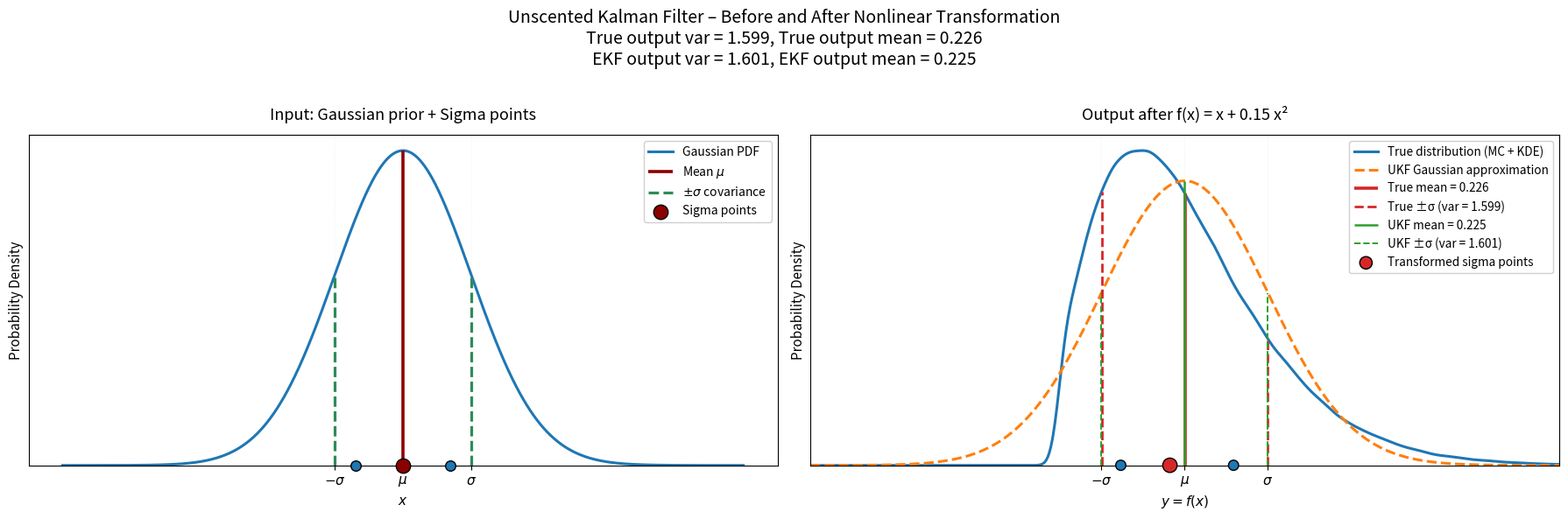

This chart was generated by the following Python code:
import numpy as np
import matplotlib.pyplot as plt
from scipy.stats import gaussian_kde
from scipy.interpolate import interp1d

np.random.seed(42)  # for reproducibility

# ────────────────────────────────────────────────
#  Common parameters
# ────────────────────────────────────────────────
mu = 0.0
P = 1.5
sigma = np.sqrt(P)

# Nonlinear function
def f(x):
    return x + 0.15 * x**2

# ────────────────────────────────────────────────
#  Part 1: Input Gaussian + Sigma Points
# ────────────────────────────────────────────────

# Unscented Transform parameters
n = 1
alpha = 0.7
kappa = 0
beta = 2
lam = alpha**2 * (n + kappa) - n
gamma = np.sqrt(n + lam)

# Sigma points (before transformation)
sigma_points = np.array([
    mu,
    mu + gamma * sigma,
    mu - gamma * sigma
])

# Original Gaussian PDF
x_prior = np.linspace(mu - 5*sigma, mu + 5*sigma, 1000)
pdf_prior = (1 / np.sqrt(2 * np.pi * P)) * np.exp(-0.5 * ((x_prior - mu)**2 / P))

# Heights for vertical lines (prior)
h_mu    = pdf_prior[np.argmin(np.abs(x_prior - mu))]
h_sigma = pdf_prior[np.argmin(np.abs(x_prior - (mu + sigma)))]

# ────────────────────────────────────────────────
#  Part 2: Transformation & UKF + True distribution
# ────────────────────────────────────────────────

# Transform sigma points
y_sigma = f(sigma_points)

# UKF weights
Wm = np.array([lam / (n + lam)] + [1/(2*(n+lam))] * 2)
Wc = Wm.copy()
Wc[0] += (1 - alpha**2 + beta)

# UKF mean and covariance
ukf_mean = np.sum(Wm * y_sigma)
ukf_var = np.sum(Wc * (y_sigma - ukf_mean)**2)
sigma_ukf = np.sqrt(ukf_var)

# Monte-Carlo for true distribution
N = 200_000
x_samples = np.random.normal(mu, sigma, N)
y_samples = f(x_samples)

true_mean = np.mean(y_samples)
true_var = np.var(y_samples)
true_std = np.sqrt(true_var)

# KDE
kde = gaussian_kde(y_samples)

# Evaluation grid for output plot
x_min = true_mean - 4.5 * max(true_std, sigma_ukf)
x_max = true_mean + 4.5 * max(true_std, sigma_ukf)
x_out = np.linspace(x_min, x_max, 800)

true_pdf = kde(x_out)
ukf_pdf = (1 / np.sqrt(2 * np.pi * ukf_var)) * np.exp(-0.5 * ((x_out - ukf_mean)**2 / ukf_var))

# Interpolation for line heights
interp_true = interp1d(x_out, true_pdf, kind='linear', fill_value=0.0, bounds_error=False)
interp_ukf  = interp1d(x_out, ukf_pdf,  kind='linear', fill_value=0.0, bounds_error=False)

h_true_mean  = interp_true(true_mean)
h_true_plus  = interp_true(true_mean + true_std)
h_true_minus = interp_true(true_mean - true_std)

h_ukf_mean   = interp_ukf(ukf_mean)
h_ukf_plus   = interp_ukf(ukf_mean + sigma_ukf)
h_ukf_minus  = interp_ukf(ukf_mean - sigma_ukf)

# ────────────────────────────────────────────────
#  Plotting – two subplots side by side
# ────────────────────────────────────────────────

fig, (ax_left, ax_right) = plt.subplots(1, 2, figsize=(18, 6), sharey=False)

# ── Left: Input Gaussian + Sigma Points ────────────────────────────────
ax_left.plot(x_prior, pdf_prior, lw=2.2, color='#1f77b4', label='Gaussian PDF')

ax_left.vlines(mu,           0, h_mu,    color='darkred',   ls='-', lw=2.6, label=r"Mean $\mu$")
ax_left.vlines(mu + sigma,   0, h_sigma, color='seagreen', ls='--', lw=2.3, label=r"$\pm\sigma$ covariance")
ax_left.vlines(mu - sigma,   0, h_sigma, color='seagreen', ls='--', lw=2.3)

ax_left.scatter(sigma_points[0], 0, s=140, color='darkred',   edgecolor='k', zorder=10, clip_on=False, label="Sigma points")
ax_left.scatter(sigma_points[1:], [0,0], s=70, color='#1f77b4', edgecolor='k', zorder=10, clip_on=False)

ax_left.set_title("Input: Gaussian prior + Sigma points", fontsize=13, pad=12)
ax_left.set_xlabel("$x$", fontsize=11)
ax_left.set_ylabel("Probability Density", fontsize=11)
ax_left.set_yticks([])
ax_left.set_ylim(0, None)
ax_left.set_xticks([mu - sigma, mu, mu + sigma])
ax_left.set_xticklabels([r"$-\sigma$", r"$\mu$", r"$\sigma$"], fontsize=11)
ax_left.legend(loc='upper right', fontsize=10, framealpha=0.92)
ax_left.grid(alpha=0.15, ls=':')

# ── Right: Transformed distribution ─────────────────────────────────────
ax_right.plot(x_out, true_pdf, lw=2.2, color='#1f77b4', label="True distribution (MC + KDE)")
ax_right.plot(x_out, ukf_pdf, ls="--", lw=2.2, color='#ff7f0e', label="UKF Gaussian approximation")

# True statistics
ax_right.vlines(true_mean,           0, h_true_mean,  color='#d62728', ls='-', lw=2.6, label=f"True mean = {true_mean:.3f}")
ax_right.vlines(true_mean + true_std, 0, h_true_plus, color='#d62728', ls="--", lw=2.0, label=f"True ±σ (var = {true_var:.3f})")
ax_right.vlines(true_mean - true_std, 0, h_true_minus,color='#d62728', ls="--", lw=2.0)

# UKF approximation
ax_right.vlines(ukf_mean,              0, h_ukf_mean,   color='#2ca02c', ls='-', lw=1.8, label=f"UKF mean = {ukf_mean:.3f}")
ax_right.vlines(ukf_mean + sigma_ukf,  0, h_ukf_plus,   color='#2ca02c', ls="--", lw=1.4)
ax_right.vlines(ukf_mean - sigma_ukf,  0, h_ukf_minus,  color='#2ca02c', ls="--", lw=1.4, label=f"UKF ±σ (var = {ukf_var:.3f})")

# Transformed sigma points
ax_right.scatter(y_sigma, np.full_like(y_sigma, 1e-4), s=[140,70,70],
                 color=['#d62728','#1f77b4','#1f77b4'], edgecolor='k', zorder=10, clip_on=False,
                 label="Transformed sigma points")

ax_right.set_title("Output after f(x) = x + 0.15 x²", fontsize=13, pad=12)
ax_right.set_xlabel("$y = f(x)$", fontsize=11)
ax_right.set_ylabel("Probability Density", fontsize=11)
ax_right.set_yticks([])
ax_right.set_ylim(0, None)
ax_right.set_xlim(x_min, x_max)
ax_right.set_xticks([ukf_mean - sigma_ukf, ukf_mean, ukf_mean + sigma_ukf])
ax_right.set_xticklabels([r"$-\sigma$", r"$\mu$", r"$\sigma$"], fontsize=11)
ax_right.legend(loc='upper right', fontsize=9.8, framealpha=0.92)
ax_right.grid(alpha=0.15, ls=':')

fig.suptitle("Unscented Kalman Filter – Before and After Nonlinear Transformation\n"
             f"True output var = {true_var:.3f}, True output mean = {true_mean:.3f}\nEKF output var = {ukf_var:.3f}, EKF output mean = {ukf_mean:.3f}",
             fontsize=14, y=0.98)

plt.tight_layout(rect=[0, 0, 1, 0.96])
plt.show()
